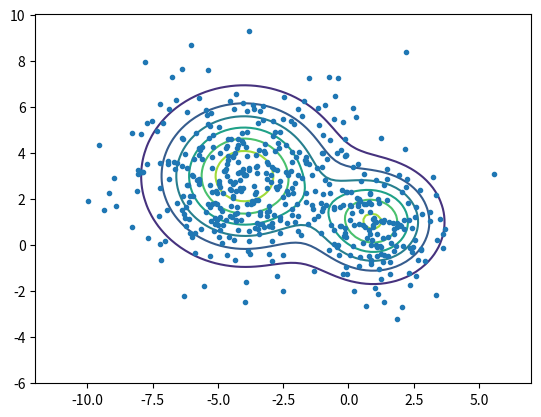

Here is the Python script that generated this plot:
%matplotlib inline

import numpy as np
import matplotlib.pyplot as plt
from scipy.stats import multivariate_normal
import random

## Define distribution
mu = (np.array([1, 1]), np.array([-4, 3]))
Sigma = (2*np.eye(2), 4*np.eye(2))
pi_k = [0.3, 0.7]
K = 2

## Plot distribution
X, Y = np.meshgrid(np.linspace(-12.0, 7.0, 100), np.linspace(-6.0, 9.0, 100))
XY = np.stack((X.flatten(), Y.flatten()), axis=1)
Z = np.zeros(len(XY))
for k in range(K):
    Z += pi_k[k] * multivariate_normal.pdf(XY, mean=mu[k], cov=Sigma[k])

plt.contour(X, Y, Z.reshape(X.shape))

random.choice(random.choice(X))

## Sample from distribution
N = 500
samples = np.zeros((N, 2))
for n in range(N):
    distribution = random.random()
    if distribution < 0.3:
        samples[n] = multivariate_normal.rvs(mean=mu[0],cov=Sigma[0])
    else:
        samples[n] = multivariate_normal.rvs(mean=mu[1],cov=Sigma[1])

plt.plot(samples[:, 0], samples[:, 1], '.')

plt.show()

